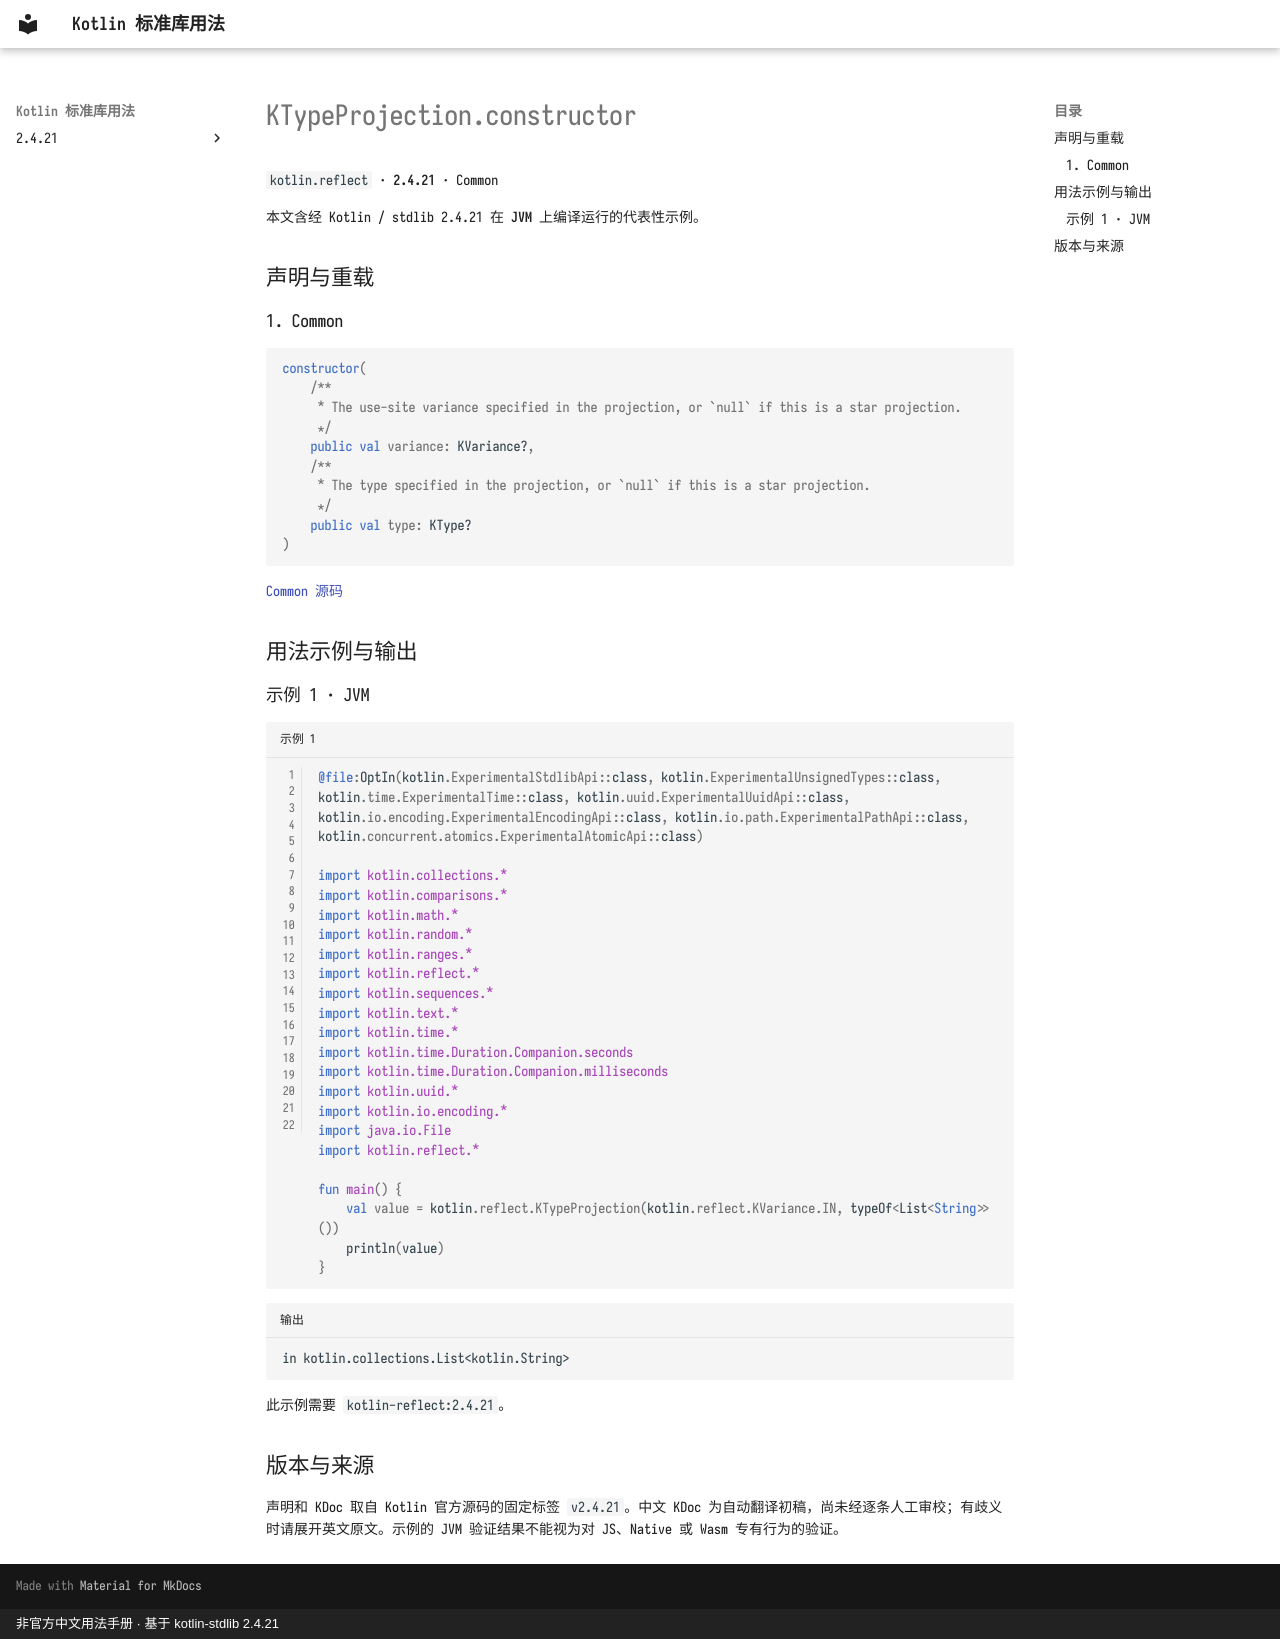

repository: oooooooko/kotlin-stdlib-docs · page: zh/api/kotlin.reflect/ktypeprojection-constructor--3f90730f/index.html · generator: mkdocs · copyright: 非官方中文用法手册 · 基于 kotlin-stdlib 2.4.21

# KTypeProjection.constructor

`kotlin.reflect` · **2.4.21** · Common

本文含经 Kotlin / stdlib 2.4.21 在 **JVM** 上编译运行的代表性示例。

## 声明与重载

### 1. Common

```kotlin
constructor(
    /**
     * The use-site variance specified in the projection, or `null` if this is a star projection.
     */
    public val variance: KVariance?,
    /**
     * The type specified in the projection, or `null` if this is a star projection.
     */
    public val type: KType?
)
```

[Common 源码](https://github.com/JetBrains/kotlin/blob/v2.4.21/libraries/stdlib/src/kotlin/reflect/KTypeProjection.kt#L25)

## 用法示例与输出

### 示例 1 · JVM

```kotlin title="示例 1" linenums="1"
@file:OptIn(kotlin.ExperimentalStdlibApi::class, kotlin.ExperimentalUnsignedTypes::class, kotlin.time.ExperimentalTime::class, kotlin.uuid.ExperimentalUuidApi::class, kotlin.io.encoding.ExperimentalEncodingApi::class, kotlin.io.path.ExperimentalPathApi::class, kotlin.concurrent.atomics.ExperimentalAtomicApi::class)

import kotlin.collections.*
import kotlin.comparisons.*
import kotlin.math.*
import kotlin.random.*
import kotlin.ranges.*
import kotlin.reflect.*
import kotlin.sequences.*
import kotlin.text.*
import kotlin.time.*
import kotlin.time.Duration.Companion.seconds
import kotlin.time.Duration.Companion.milliseconds
import kotlin.uuid.*
import kotlin.io.encoding.*
import java.io.File
import kotlin.reflect.*

fun main() {
    val value = kotlin.reflect.KTypeProjection(kotlin.reflect.KVariance.IN, typeOf<List<String>>())
    println(value)
}
```

```text title="输出"
in kotlin.collections.List<kotlin.String>
```

此示例需要 `kotlin-reflect:2.4.21`。

## 版本与来源

声明和 KDoc 取自 Kotlin 官方源码的固定标签 `v2.4.21`。中文 KDoc 为自动翻译初稿，尚未经逐条人工审校；有歧义时请展开英文原文。示例的 JVM 验证结果不能视为对 JS、Native 或 Wasm 专有行为的验证。
